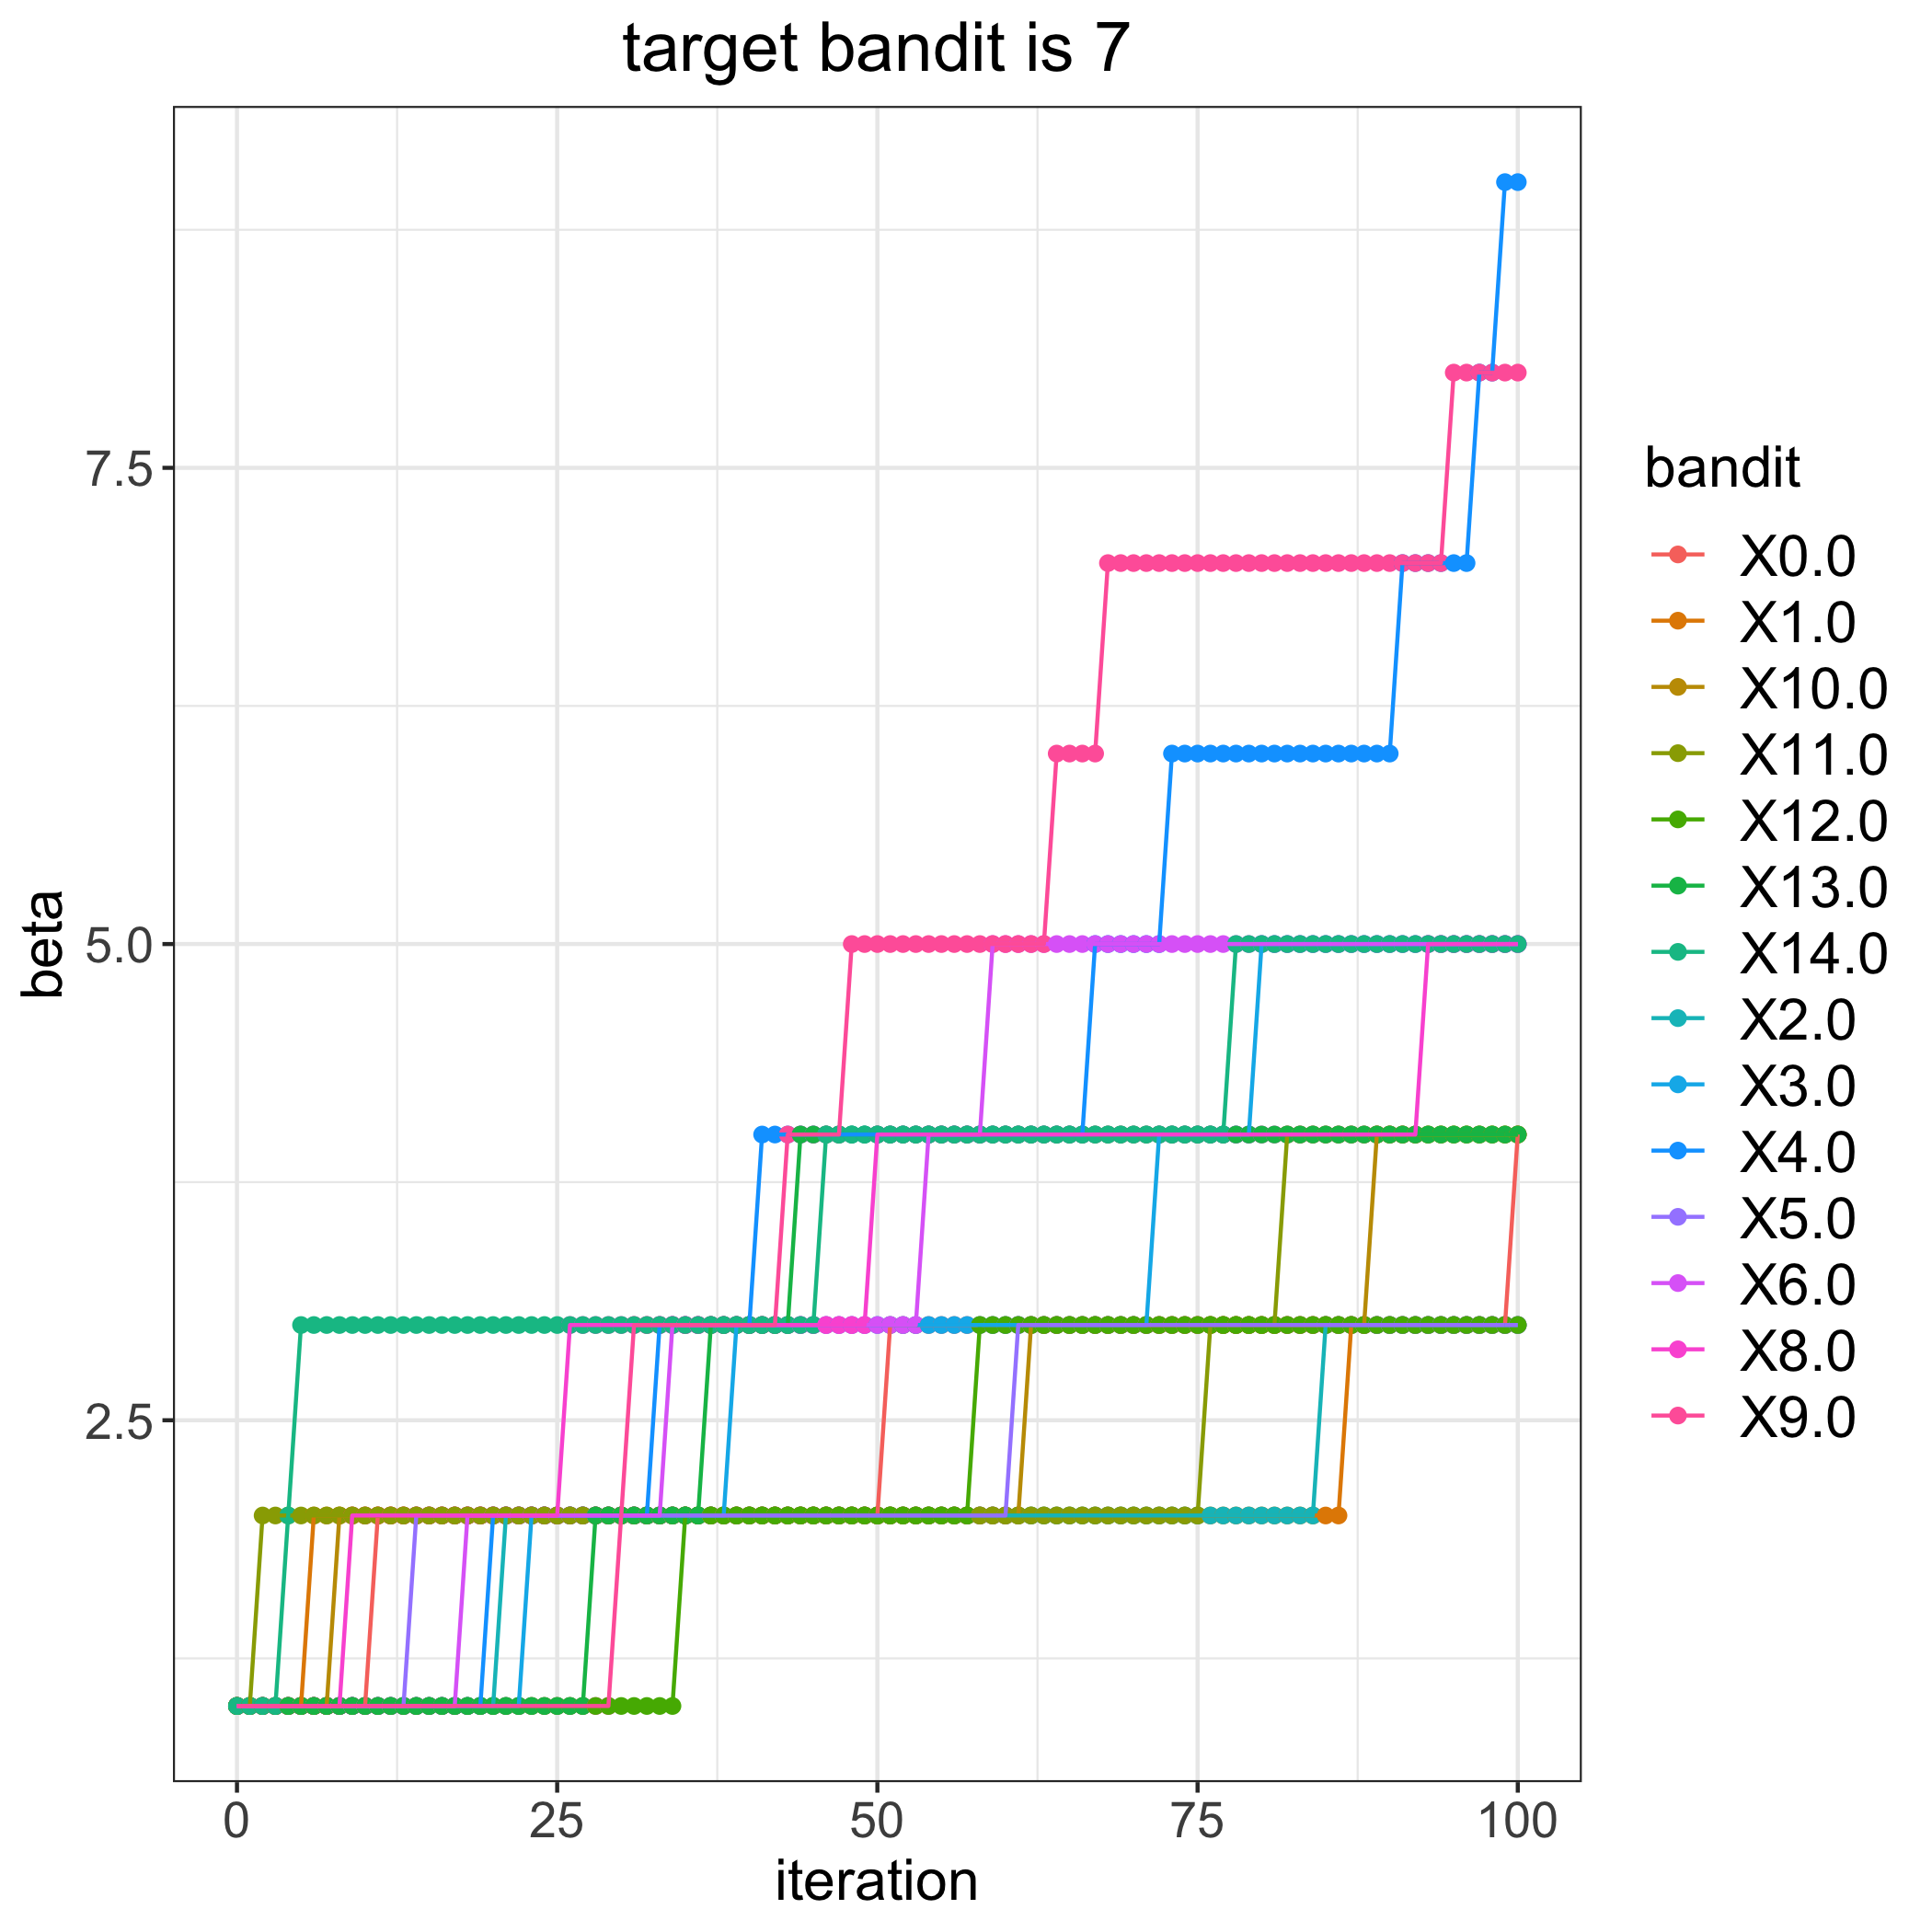

Values plotted in this chart, from the file beside it:
, 0.0, 1.0, 2.0, 3.0, 4.0, 5.0, 6.0, 8.0, 9.0, 10.0, 11.0, 12.0, 13.0, 14.0
0, 1, 1, 1, 1, 1, 1, 1, 1, 1, 1, 1, 1, 1, 1
1, 1, 1, 1, 1, 1, 1, 1, 1, 1, 1, 1, 1, 1, 1
2, 1, 1, 1, 1, 1, 1, 1, 1, 1, 1, 2, 1, 1, 1
3, 1, 1, 1, 1, 1, 1, 1, 1, 1, 1, 2, 1, 1, 1
4, 1, 1, 1, 1, 1, 1, 1, 1, 1, 1, 2, 1, 1, 2
5, 1, 1, 1, 1, 1, 1, 1, 1, 1, 1, 2, 1, 1, 3
6, 1, 2, 1, 1, 1, 1, 1, 1, 1, 1, 2, 1, 1, 3
7, 1, 2, 1, 1, 1, 1, 1, 1, 1, 1, 2, 1, 1, 3
8, 1, 2, 1, 1, 1, 1, 1, 1, 1, 2, 2, 1, 1, 3
9, 1, 2, 1, 1, 1, 1, 1, 2, 1, 2, 2, 1, 1, 3
10, 1, 2, 1, 1, 1, 1, 1, 2, 1, 2, 2, 1, 1, 3
11, 2, 2, 1, 1, 1, 1, 1, 2, 1, 2, 2, 1, 1, 3
12, 2, 2, 1, 1, 1, 1, 1, 2, 1, 2, 2, 1, 1, 3
13, 2, 2, 1, 1, 1, 1, 1, 2, 1, 2, 2, 1, 1, 3
14, 2, 2, 1, 1, 1, 2, 1, 2, 1, 2, 2, 1, 1, 3
15, 2, 2, 1, 1, 1, 2, 1, 2, 1, 2, 2, 1, 1, 3
16, 2, 2, 1, 1, 1, 2, 1, 2, 1, 2, 2, 1, 1, 3
17, 2, 2, 1, 1, 1, 2, 1, 2, 1, 2, 2, 1, 1, 3
18, 2, 2, 1, 1, 1, 2, 2, 2, 1, 2, 2, 1, 1, 3
19, 2, 2, 1, 1, 1, 2, 2, 2, 1, 2, 2, 1, 1, 3
20, 2, 2, 1, 1, 2, 2, 2, 2, 1, 2, 2, 1, 1, 3
21, 2, 2, 2, 1, 2, 2, 2, 2, 1, 2, 2, 1, 1, 3
22, 2, 2, 2, 1, 2, 2, 2, 2, 1, 2, 2, 1, 1, 3
23, 2, 2, 2, 2, 2, 2, 2, 2, 1, 2, 2, 1, 1, 3
24, 2, 2, 2, 2, 2, 2, 2, 2, 1, 2, 2, 1, 1, 3
25, 2, 2, 2, 2, 2, 2, 2, 2, 1, 2, 2, 1, 1, 3
26, 2, 2, 2, 2, 2, 2, 2, 3, 1, 2, 2, 1, 1, 3
27, 2, 2, 2, 2, 2, 2, 2, 3, 1, 2, 2, 1, 1, 3
28, 2, 2, 2, 2, 2, 2, 2, 3, 1, 2, 2, 1, 2, 3
29, 2, 2, 2, 2, 2, 2, 2, 3, 1, 2, 2, 1, 2, 3
30, 2, 2, 2, 2, 2, 2, 2, 3, 2, 2, 2, 1, 2, 3
31, 2, 2, 2, 2, 2, 2, 2, 3, 3, 2, 2, 1, 2, 3
32, 2, 2, 2, 2, 2, 2, 2, 3, 3, 2, 2, 1, 2, 3
33, 2, 2, 2, 2, 3, 2, 2, 3, 3, 2, 2, 1, 2, 3
34, 2, 2, 2, 2, 3, 2, 3, 3, 3, 2, 2, 1, 2, 3
35, 2, 2, 2, 2, 3, 2, 3, 3, 3, 2, 2, 2, 2, 3
36, 2, 2, 2, 2, 3, 2, 3, 3, 3, 2, 2, 2, 2, 3
37, 2, 2, 2, 2, 3, 2, 3, 3, 3, 2, 2, 2, 3, 3
38, 2, 2, 2, 2, 3, 2, 3, 3, 3, 2, 2, 2, 3, 3
39, 2, 2, 2, 3, 3, 2, 3, 3, 3, 2, 2, 2, 3, 3
40, 2, 2, 2, 3, 3, 2, 3, 3, 3, 2, 2, 2, 3, 3
41, 2, 2, 2, 3, 4, 2, 3, 3, 3, 2, 2, 2, 3, 3
42, 2, 2, 2, 3, 4, 2, 3, 3, 3, 2, 2, 2, 3, 3
43, 2, 2, 2, 3, 4, 2, 3, 3, 4, 2, 2, 2, 3, 3
44, 2, 2, 2, 3, 4, 2, 3, 3, 4, 2, 2, 2, 4, 3
45, 2, 2, 2, 3, 4, 2, 3, 3, 4, 2, 2, 2, 4, 3
46, 2, 2, 2, 3, 4, 2, 3, 3, 4, 2, 2, 2, 4, 4
47, 2, 2, 2, 3, 4, 2, 3, 3, 4, 2, 2, 2, 4, 4
48, 2, 2, 2, 3, 4, 2, 3, 3, 5, 2, 2, 2, 4, 4
49, 2, 2, 2, 3, 4, 2, 3, 3, 5, 2, 2, 2, 4, 4
50, 2, 2, 2, 3, 4, 2, 3, 4, 5, 2, 2, 2, 4, 4
51, 3, 2, 2, 3, 4, 2, 3, 4, 5, 2, 2, 2, 4, 4
52, 3, 2, 2, 3, 4, 2, 3, 4, 5, 2, 2, 2, 4, 4
53, 3, 2, 2, 3, 4, 2, 3, 4, 5, 2, 2, 2, 4, 4
54, 3, 2, 2, 3, 4, 2, 4, 4, 5, 2, 2, 2, 4, 4
55, 3, 2, 2, 3, 4, 2, 4, 4, 5, 2, 2, 2, 4, 4
56, 3, 2, 2, 3, 4, 2, 4, 4, 5, 2, 2, 2, 4, 4
57, 3, 2, 2, 3, 4, 2, 4, 4, 5, 2, 2, 2, 4, 4
58, 3, 2, 2, 3, 4, 2, 4, 4, 5, 2, 2, 3, 4, 4
59, 3, 2, 2, 3, 4, 2, 5, 4, 5, 2, 2, 3, 4, 4
... 41 more rows
